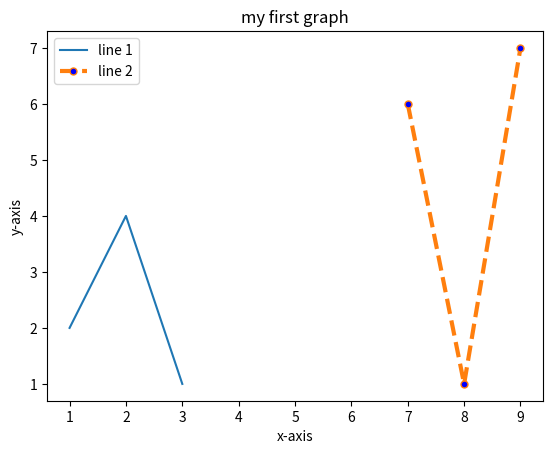

Here is the Python script that generated this plot:
import matplotlib.pyplot as plt
x=[1,2,3]
y=[2,4,1]
a=[7,8,9]
b=[6,1,7]
plt.plot(x,y,label="line 1")
plt.plot(a,b,label="line 2",linestyle="dashed",linewidth=3,marker='o',markerfacecolor='blue',markersize=5)#adding legend
plt.xlabel('x-axis')
plt.ylabel('y-axis')
plt.title('my first graph')
plt.legend()#calling legend
plt.show()
